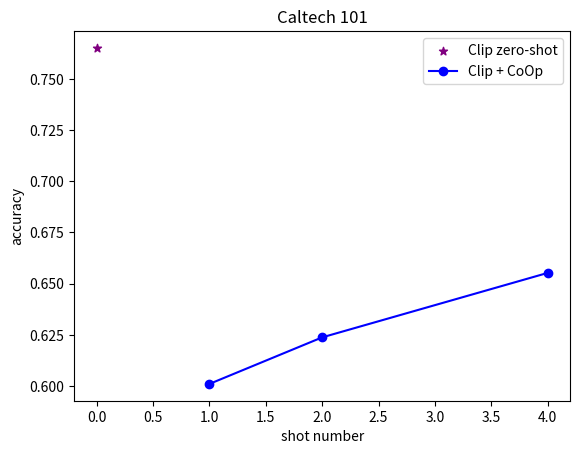

This chart was generated by the following Python code:
import matplotlib.pyplot as plt
shot_zero = [0]
shot_num = [1, 2, 4]
acc_zero = [(0.7706+0.7696+0.7551)/3]
acc_num = [(0.5880+0.6148+0.6003)/3, (0.6336+0.6438+0.5939)/3, (0.6486+0.6454+0.6717)/3]
plt.figure()
plt.scatter(shot_zero, acc_zero, color='purple', marker='*', label='Clip zero-shot')
plt.plot(shot_num, acc_num, color='blue', marker='o', label='Clip + CoOp')
plt.title('Caltech 101')
plt.xlabel('shot number')
plt.ylabel('accuracy')
plt.legend()
plt.show()
print(acc_zero,acc_num)
